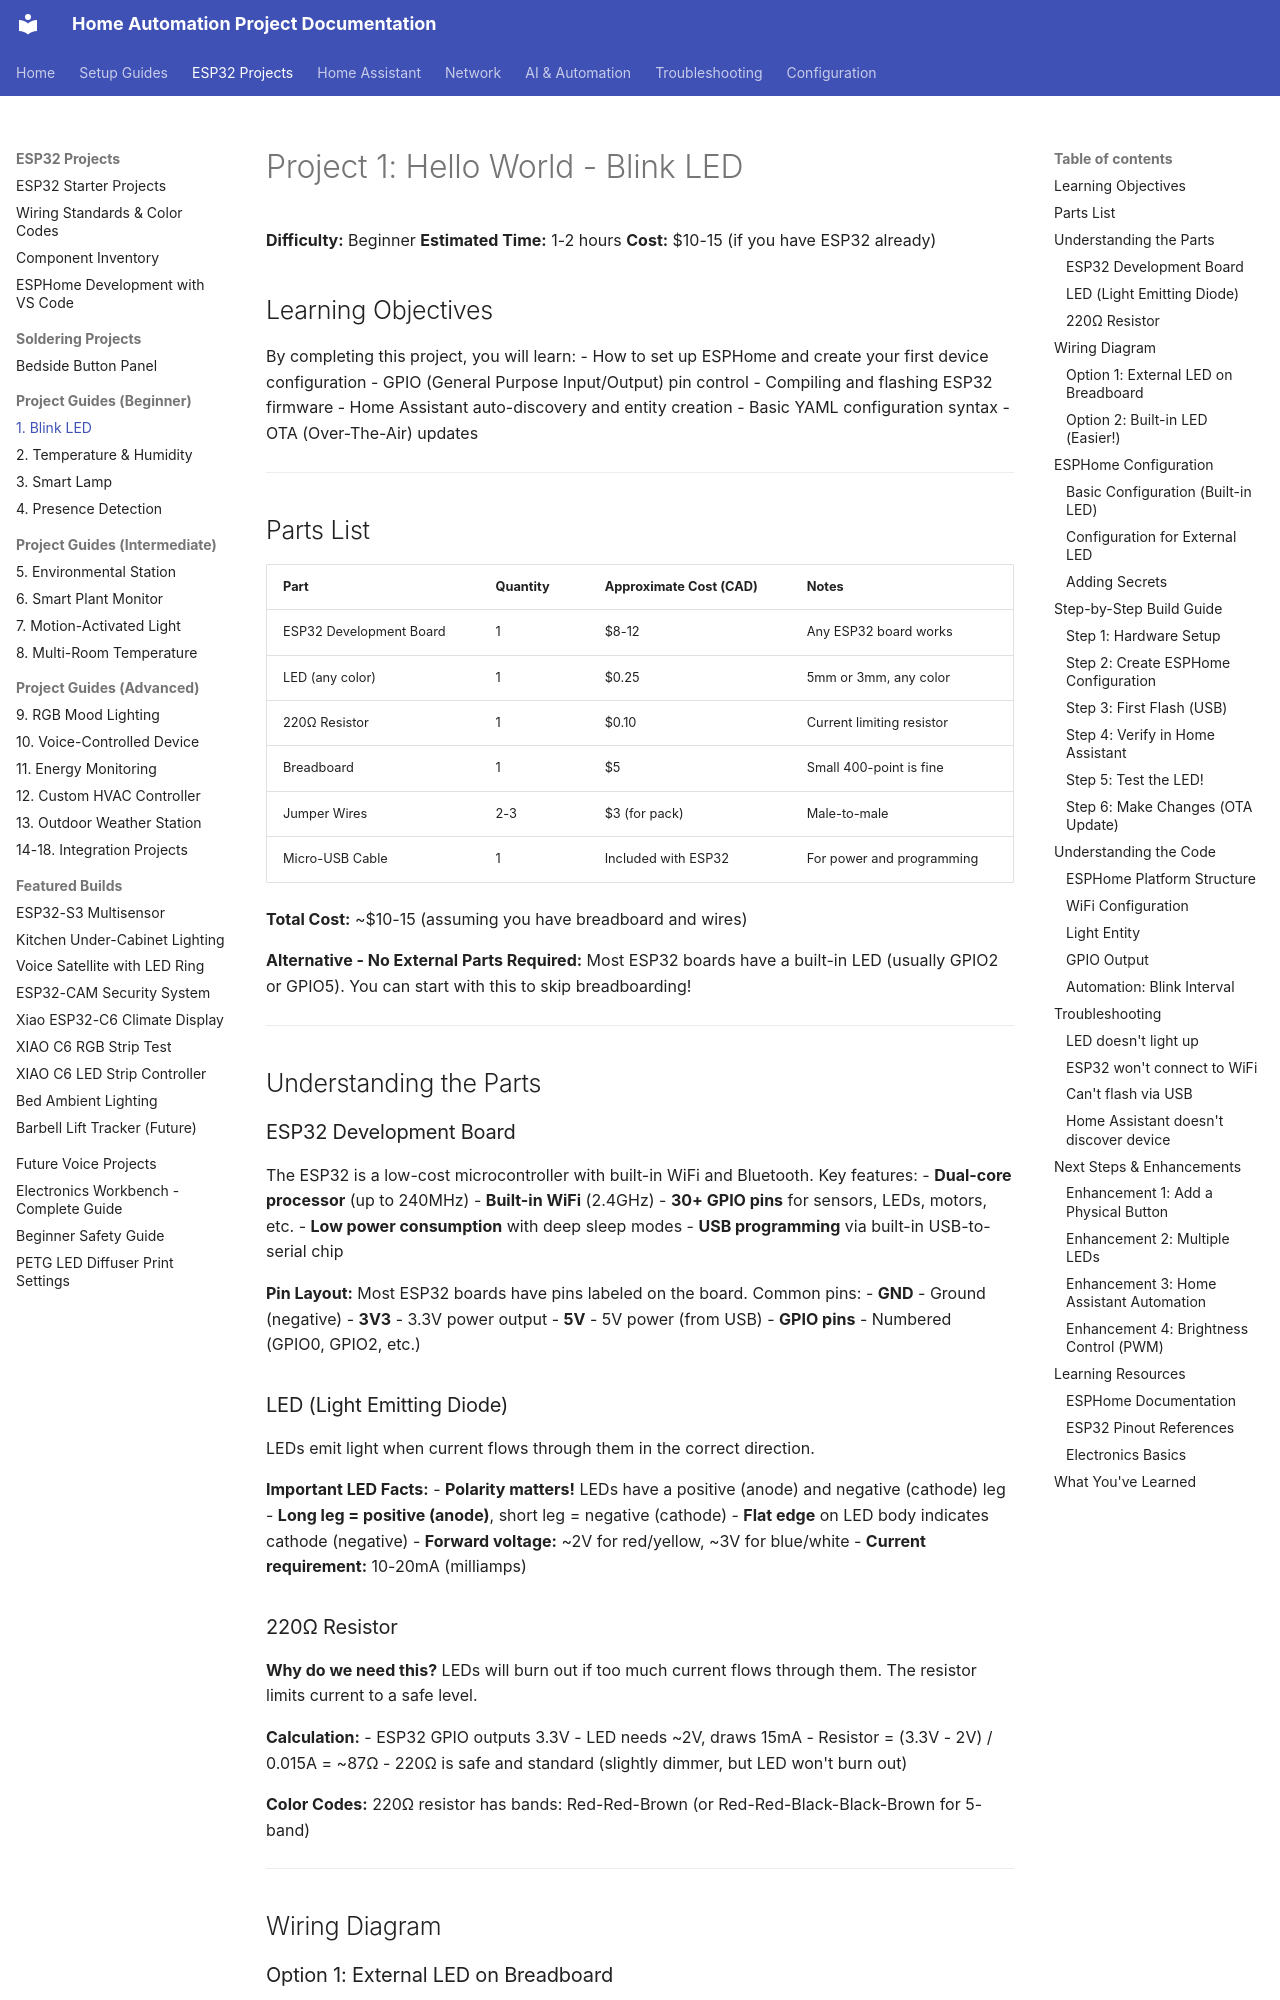

repository: Zaander1151/homeproject · page: projects/01-blink-led/index.html · generator: mkdocs

# Project 1: Hello World - Blink LED

**Difficulty:** Beginner
**Estimated Time:** 1-2 hours
**Cost:** $10-15 (if you have ESP32 already)

## Learning Objectives

By completing this project, you will learn:
- How to set up ESPHome and create your first device configuration
- GPIO (General Purpose Input/Output) pin control
- Compiling and flashing ESP32 firmware
- Home Assistant auto-discovery and entity creation
- Basic YAML configuration syntax
- OTA (Over-The-Air) updates

---

## Parts List

| Part | Quantity | Approximate Cost (CAD) | Notes |
|------|----------|------------------------|-------|
| ESP32 Development Board | 1 | $8-12 | Any ESP32 board works |
| LED (any color) | 1 | $0.25 | 5mm or 3mm, any color |
| 220Ω Resistor | 1 | $0.10 | Current limiting resistor |
| Breadboard | 1 | $5 | Small 400-point is fine |
| Jumper Wires | 2-3 | $3 (for pack) | Male-to-male |
| Micro-USB Cable | 1 | Included with ESP32 | For power and programming |

**Total Cost:** ~$10-15 (assuming you have breadboard and wires)

**Alternative - No External Parts Required:**
Most ESP32 boards have a built-in LED (usually GPIO2 or GPIO5). You can start with this to skip breadboarding!

---

## Understanding the Parts

### ESP32 Development Board
The ESP32 is a low-cost microcontroller with built-in WiFi and Bluetooth. Key features:
- **Dual-core processor** (up to 240MHz)
- **Built-in WiFi** (2.4GHz)
- **30+ GPIO pins** for sensors, LEDs, motors, etc.
- **Low power consumption** with deep sleep modes
- **USB programming** via built-in USB-to-serial chip

**Pin Layout:** Most ESP32 boards have pins labeled on the board. Common pins:
- **GND** - Ground (negative)
- **3V3** - 3.3V power output
- **5V** - 5V power (from USB)
- **GPIO pins** - Numbered (GPIO0, GPIO2, etc.)

### LED (Light Emitting Diode)
LEDs emit light when current flows through them in the correct direction.

**Important LED Facts:**
- **Polarity matters!** LEDs have a positive (anode) and negative (cathode) leg
- **Long leg = positive (anode)**, short leg = negative (cathode)
- **Flat edge** on LED body indicates cathode (negative)
- **Forward voltage:** ~2V for red/yellow, ~3V for blue/white
- **Current requirement:** 10-20mA (milliamps)
